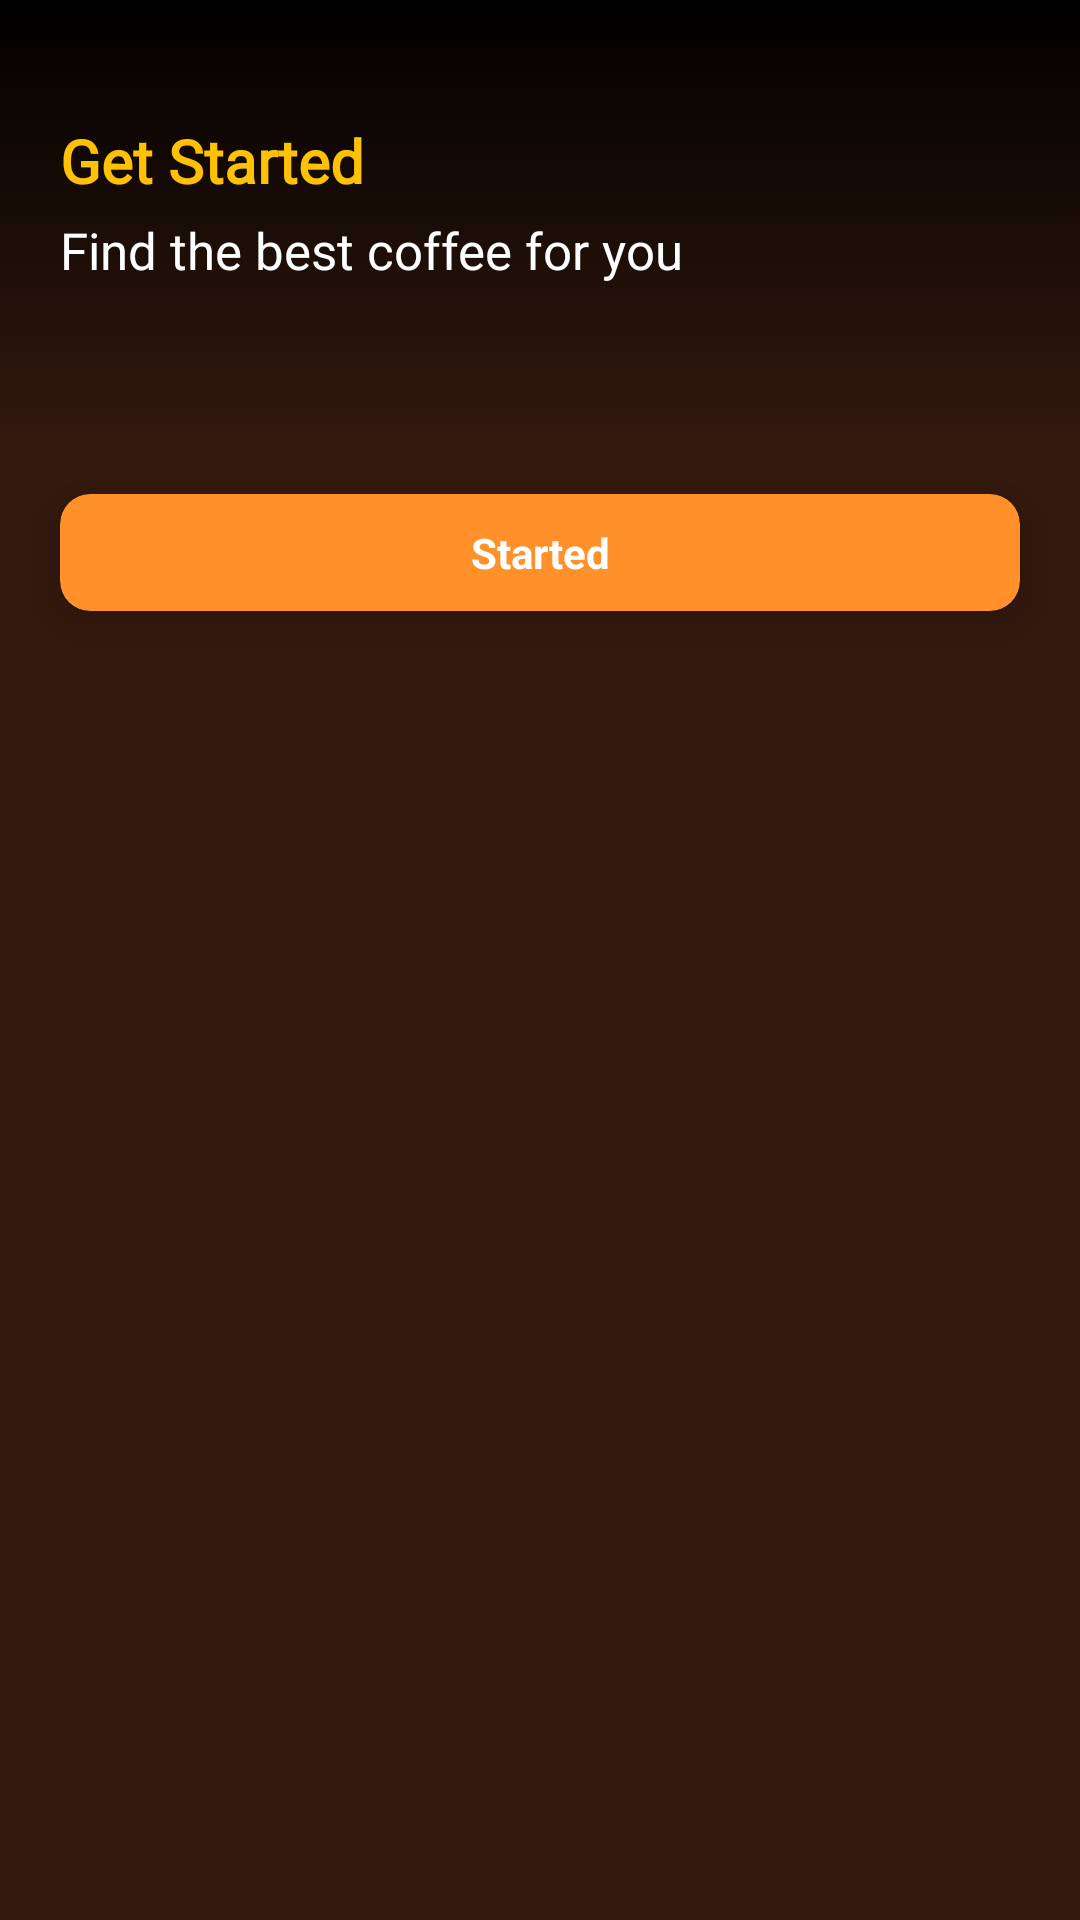

Write the Android layout XML for this screen, with the resource values it uses.
<!-- AndroidManifest.xml: application theme Theme.OnlinceCoffeeShopAPP -->
<!-- res/layout/activity_intro.xml -->
<?xml version="1.0" encoding="utf-8"?>
<androidx.constraintlayout.widget.ConstraintLayout xmlns:android="http://schemas.android.com/apk/res/android"
    xmlns:app="http://schemas.android.com/apk/res-auto"
    xmlns:tools="http://schemas.android.com/tools"
    android:id="@+id/main"
    android:layout_width="match_parent"
    android:layout_height="match_parent"
    android:background="@color/darkBrown"
    tools:context=".Activity.IntroActivity">

    <androidx.core.widget.NestedScrollView
        android:layout_width="match_parent"
        android:layout_height="match_parent"
        app:layout_constraintBottom_toBottomOf="parent"
        app:layout_constraintEnd_toEndOf="parent"
        app:layout_constraintStart_toStartOf="parent"
        app:layout_constraintTop_toTopOf="parent" >
        <androidx.constraintlayout.widget.ConstraintLayout
            android:layout_width="match_parent"
            android:layout_height="match_parent">

            <ImageView
                android:id="@+id/imageView"
                android:layout_width="match_parent"
                android:layout_height="wrap_content"
                android:scaleType="centerCrop"
                android:src="@drawable/intro_pic"
                app:layout_constraintEnd_toEndOf="parent"
                app:layout_constraintHorizontal_bias="0.0"
                app:layout_constraintStart_toStartOf="parent"
                app:layout_constraintTop_toTopOf="parent"
                app:layout_constraintVertical_bias="0.0">

            </ImageView>

            <ImageView
                android:layout_width="match_parent"
                android:layout_height="150dp"
                android:src="@drawable/brown_gradient"
                app:layout_constraintEnd_toEndOf="parent"
                app:layout_constraintStart_toStartOf="parent"
                app:layout_constraintTop_toBottomOf="@+id/imageView">
            </ImageView>

            <TextView
                android:id="@+id/txt1"
                android:layout_width="match_parent"
                android:layout_height="wrap_content"
                android:fontFamily="@font/myfont"
                android:text="Get Started"
                android:textColor="@color/yellow"
                android:textSize="20dp"
                android:textStyle="bold"
                android:layout_marginRight="20dp"
                android:layout_marginLeft="20dp"
                android:layout_marginTop="40dp"
                app:layout_constraintEnd_toEndOf="parent"
                app:layout_constraintStart_toStartOf="parent"
                app:layout_constraintTop_toBottomOf="@+id/imageView">
            </TextView>

            <TextView
                android:id="@+id/textView3"
                android:layout_width="match_parent"
                android:layout_height="wrap_content"
                android:layout_marginLeft="20dp"
                android:layout_marginTop="5dp"
                android:layout_marginRight="20dp"
                android:fontFamily="@font/myfont"
                android:text="Find the best coffee for you"
                android:textColor="@color/white"
                android:textSize="17dp"
                app:layout_constraintEnd_toEndOf="parent"
                app:layout_constraintStart_toStartOf="parent"
                app:layout_constraintTop_toBottomOf="@+id/txt1">
            </TextView>

            <com.google.android.material.card.MaterialCardView
                android:layout_width="match_parent"
                android:layout_height="wrap_content"
                android:layout_marginTop="70dp"
                android:layout_marginRight="20dp"
                android:id="@+id/startBtn"
                android:clickable="true"
                app:strokeWidth="0dp"
                app:cardCornerRadius="10dp"
                android:layout_marginLeft="20dp"
                android:backgroundTint="@color/orange"
                android:layout_marginBottom="50dp"
                app:cardElevation="10dp"
                app:layout_constraintStart_toStartOf="parent"
                app:layout_constraintBottom_toBottomOf="parent"
                app:layout_constraintEnd_toEndOf="parent"
                app:layout_constraintTop_toBottomOf="@+id/textView3">

                <TextView
                    android:layout_width="match_parent"
                    android:layout_height="wrap_content"
                    android:layout_marginLeft="30dp"
                    android:layout_marginTop="10dp"
                    android:textStyle="bold"
                    android:gravity="center"
                    android:textColor="@color/white"
                    android:layout_marginRight="30dp"
                    android:layout_marginBottom="10dp"
                    android:text="Started">
                </TextView>
            </com.google.android.material.card.MaterialCardView>



        </androidx.constraintlayout.widget.ConstraintLayout>
    </androidx.core.widget.NestedScrollView>

</androidx.constraintlayout.widget.ConstraintLayout>
<!-- resources referenced by this layout -->
<resources>
  <color name="darkBrown">#34190E</color>
  <color name="orange">#FF902A</color>
  <color name="white">#FFFFFFFF</color>
  <color name="yellow">#FFC106</color>
  <!-- drawable brown_gradient (drawable) -->
  <?xml version="1.0" encoding="utf-8"?>
  <selector xmlns:android="http://schemas.android.com/apk/res/android">
      <item>
          <shape android:shape="rectangle">
              <gradient android:angle="-90" android:endColor="@color/darkBrown"
                  android:startColor="@color/black">
  
              </gradient>
          </shape>
      </item>
  </selector>
  <style name="Theme.OnlinceCoffeeShopAPP" parent="Base.Theme.OnlinceCoffeeShopAPP" />
  <color name="black">#FF000000</color>
  <style name="Base.Theme.OnlinceCoffeeShopAPP" parent="Theme.Material3.DayNight.NoActionBar">
          <item name="colorPrimary">@color/black</item>
          <item name="colorPrimaryVariant">@color/grey</item>
          <item name="colorOnPrimary">@color/grey</item>
          <item name="colorSecondary">@color/orange</item>
          <item name="colorSecondaryVariant">@color/black</item>
          <item name="colorOnSecondary">@color/black</item>
      </style>
  <color name="grey">#8D8D8D</color>
</resources>
